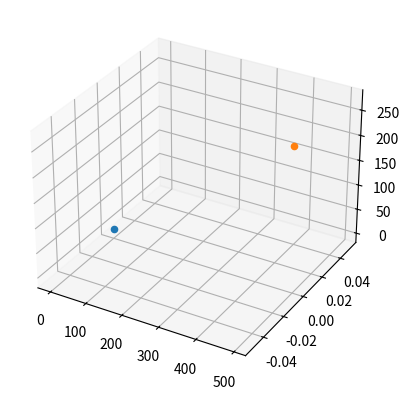

Generate this figure with matplotlib:
import numpy as np
from mpl_toolkits.mplot3d import Axes3D
import matplotlib.pyplot as plt

#Distance between hall effect & magnet when straight above eachother
segment_length = 300 #mm

#Where the hall effect sensor is in space
mount_pos = [0,0,0]

#How much bend is desired
bend_angle = np.pi/4 #0-pi/2 is suggested

#The direction in which the bend is applied
bend_direction = 0 #0-2pi

#Radius of the circle the segment bend follows
circle_radius = segment_length/bend_angle

#Circle = (x-mount_pos[0])**2 + (y-mount_pos[1])**2 = circle_radius**2

#x = np.cos(bend_direction)*circle_radius + mount_pos[0]
#y = np.sin(bend_direction)*circle_radius + mount_pos[1]

x = np.cos(np.pi-bend_angle)*circle_radius + mount_pos[0]+circle_radius
z = np.sin(np.pi-bend_angle)*circle_radius + mount_pos[2]

print(x)
print(z)

x = x + np.cos(bend_direction)*circle_radius+mount_pos[0]
y = np.sin(bend_direction)*circle_radius+mount_pos[1]

print(x)
print(y)
print(z)

fig = plt.figure()
ax = fig.add_subplot(111,projection='3d')
ax.scatter(mount_pos[0],mount_pos[1],mount_pos[2])
ax.scatter(x,y,z)
plt.show()
